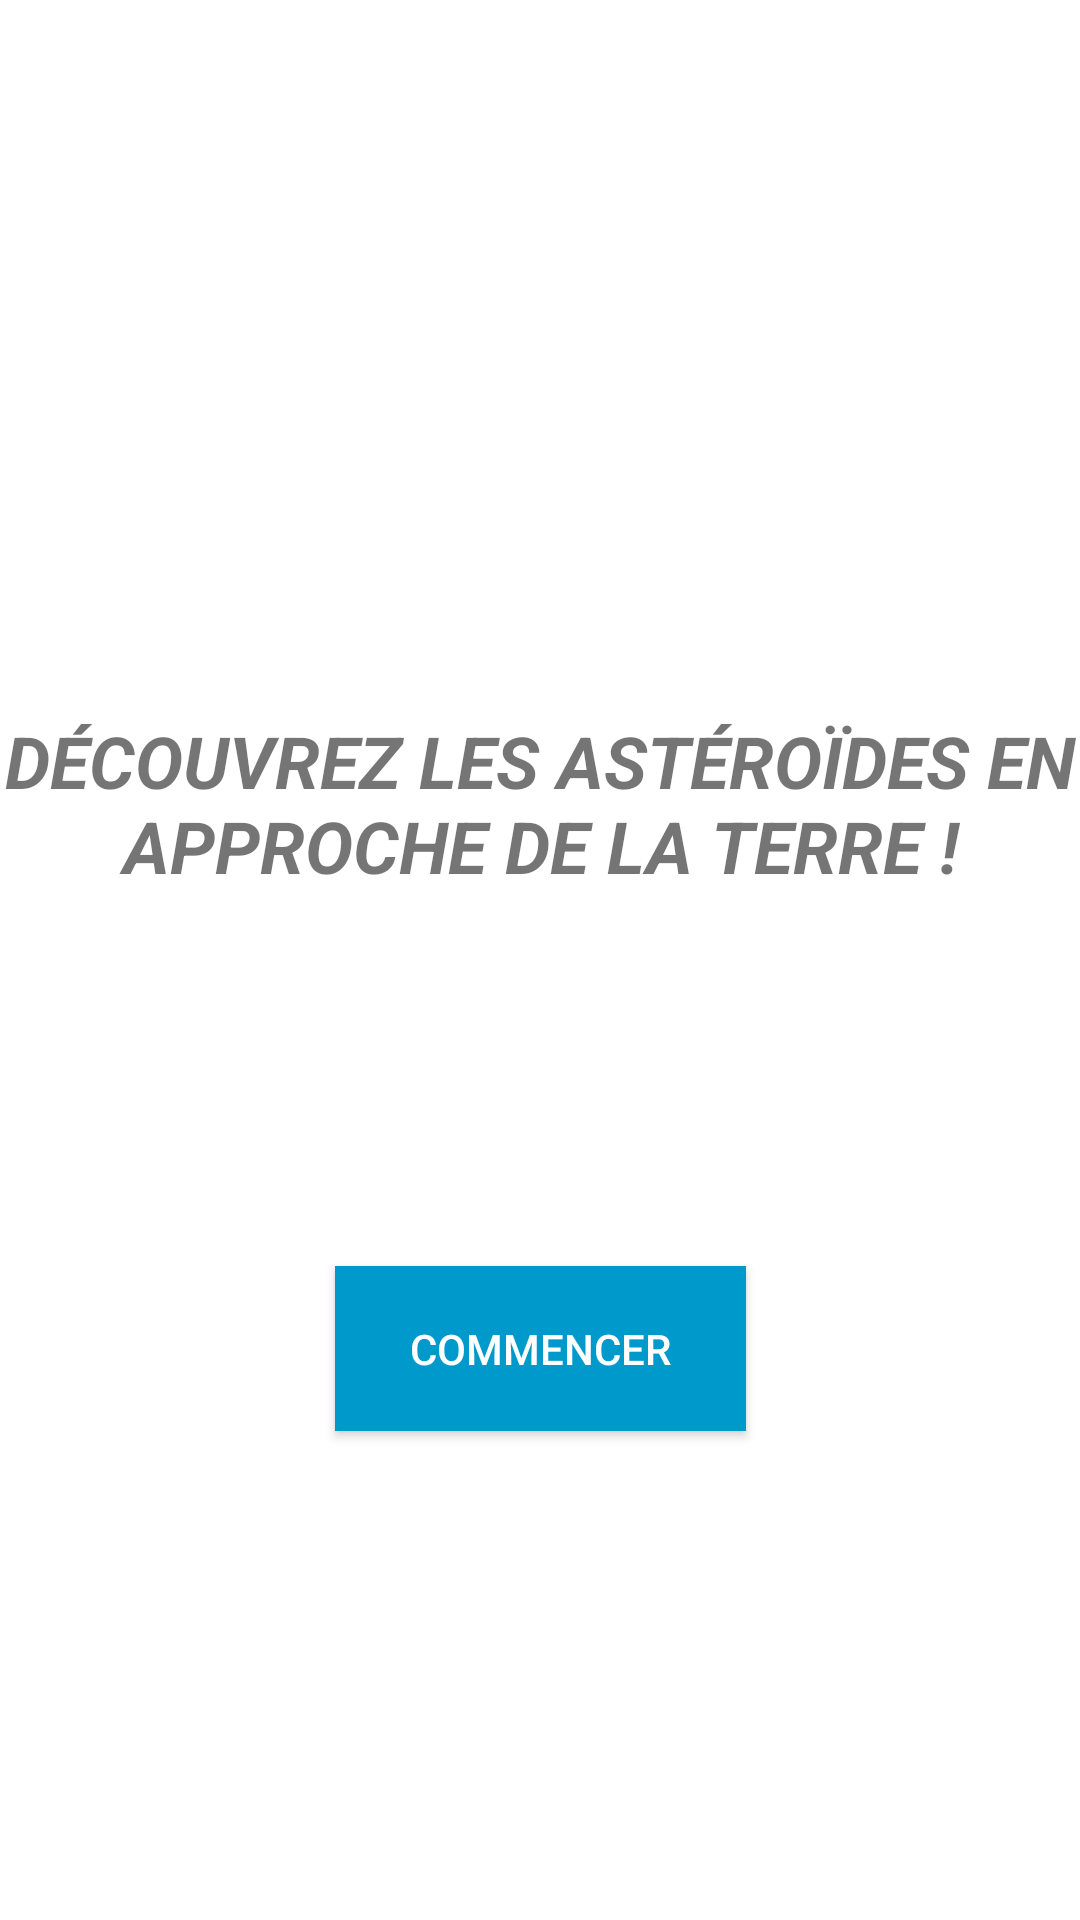

Layout XML and referenced resources for this Android screen:
<!-- AndroidManifest.xml: application theme Theme.AsteroideDetector -->
<!-- res/layout/activity_main.xml -->
<?xml version="1.0" encoding="utf-8"?>
<androidx.constraintlayout.widget.ConstraintLayout xmlns:android="http://schemas.android.com/apk/res/android"
    xmlns:app="http://schemas.android.com/apk/res-auto"
    xmlns:tools="http://schemas.android.com/tools"
    android:id="@+id/main"
    android:layout_width="match_parent"
    android:layout_height="match_parent"
    tools:context=".MainActivity">

    <Button
        android:id="@+id/buttonStart"
        android:layout_width="137dp"
        android:layout_height="55dp"
        android:layout_marginBottom="163dp"
        android:background="@android:color/holo_blue_dark"
        android:onClick="onClickButtonStart"
        android:text="@string/commencer"
        android:textColor="@color/white"
        app:layout_constraintBottom_toBottomOf="parent"
        app:layout_constraintEnd_toEndOf="parent"
        app:layout_constraintStart_toStartOf="parent"
        app:layout_constraintTop_toBottomOf="@+id/textView"
        app:rippleColor="@color/black" />

    <TextView
        android:id="@+id/textView"
        android:layout_width="wrap_content"
        android:layout_height="wrap_content"
        android:layout_marginBottom="124dp"
        android:text="@string/d_couvrez_les_ast_ro_des_en_approche_de_la_terre"
        android:textAlignment="center"
        android:textSize="24sp"
        android:textStyle="bold|italic"
        app:layout_constraintBottom_toTopOf="@+id/buttonStart"
        app:layout_constraintEnd_toEndOf="parent"
        app:layout_constraintTop_toBottomOf="@+id/imageView" />

    <ImageView
        android:id="@+id/imageView"
        android:layout_width="192dp"
        android:layout_height="0dp"
        android:layout_marginTop="83dp"
        android:layout_marginBottom="83dp"
        android:contentDescription="@string/todo"
        app:layout_constraintBottom_toTopOf="@+id/textView"
        app:layout_constraintEnd_toEndOf="parent"
        app:layout_constraintStart_toStartOf="parent"
        app:layout_constraintTop_toTopOf="parent"
        app:srcCompat="@drawable/ic_launcher_foreground" />
</androidx.constraintlayout.widget.ConstraintLayout>
<!-- resources referenced by this layout -->
<resources>
  <string name="commencer">Commencer</string>
  <string name="d_couvrez_les_ast_ro_des_en_approche_de_la_terre">DÉCOUVREZ LES ASTÉROÏDES EN APPROCHE DE LA TERRE !</string>
  <string name="todo">TODO</string>
  <style name="Theme.AsteroideDetector" parent="Theme.MaterialComponents.DayNight.DarkActionBar">
          
          <item name="colorPrimary">@color/purple_500</item>
          <item name="colorPrimaryVariant">@color/purple_700</item>
          <item name="colorOnPrimary">@color/white</item>
          
          <item name="colorSecondary">@color/teal_200</item>
          <item name="colorSecondaryVariant">@color/teal_700</item>
          <item name="colorOnSecondary">@color/black</item>
          
          <item name="android:statusBarColor">?attr/colorPrimaryVariant</item>
          
      </style>
  <!-- not gathered from this repository: default colours our renderer supplied (Android Studio template values) -->
  <color name="purple_500">#FF6200EE</color>
  <color name="purple_700">#FF3700B3</color>
  <color name="teal_200">#FF03DAC5</color>
  <color name="teal_700">#FF018786</color>
  <color name="black">#FF000000</color>
  <color name="white">#FFFFFFFF</color>
</resources>
